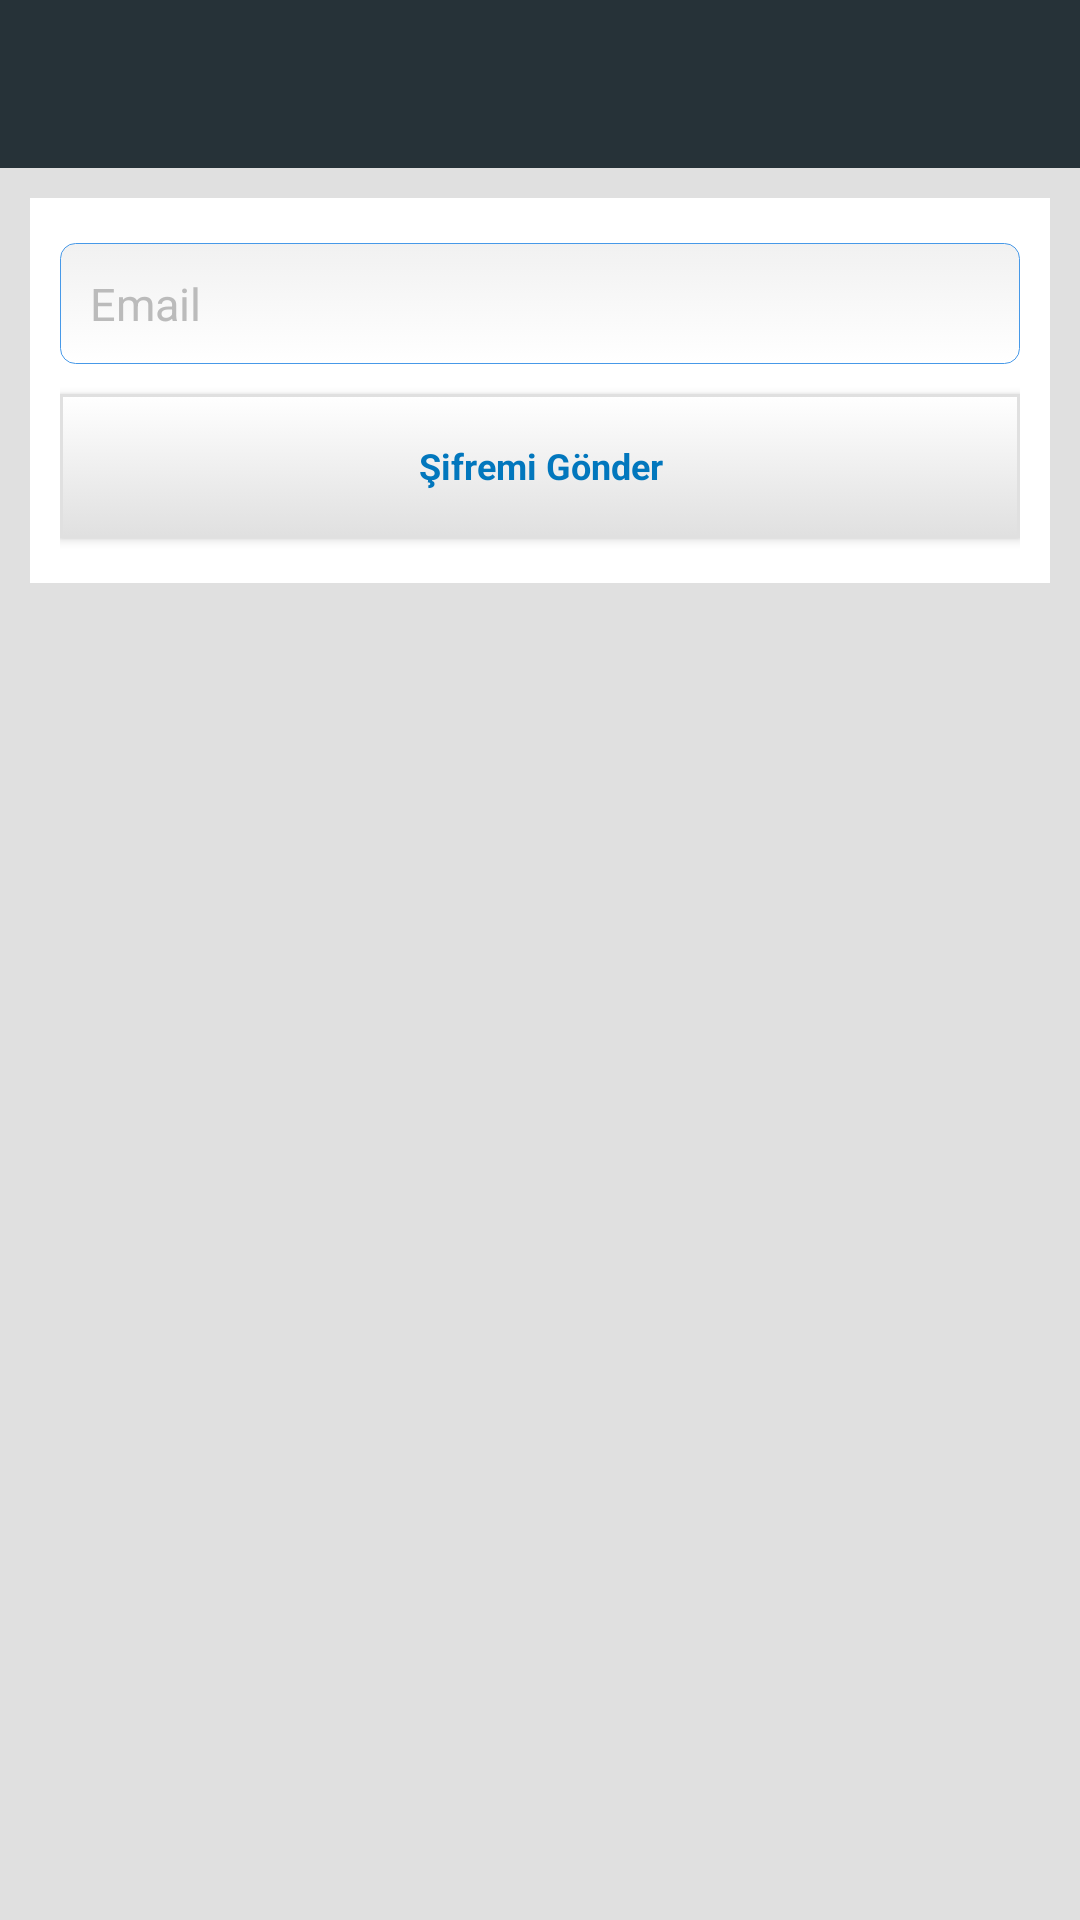

Android layout source for this screen:
<!-- AndroidManifest.xml: application theme AppTheme -->
<!-- res/layout/activity_uye__unuttum.xml -->
<RelativeLayout xmlns:android="http://schemas.android.com/apk/res/android"
    xmlns:tools="http://schemas.android.com/tools"
    android:layout_width="match_parent"
    android:layout_height="match_parent"
    tools:context="com.example.kitapuygulama.Uye_Unuttum"
    android:background="#E0E0E0">

    <include android:id="@+id/app_bar" layout="@layout/app_bar"/>

    <RelativeLayout
        android:layout_width="match_parent"
        android:layout_height="wrap_content"
        android:layout_margin="10dp"
        android:layout_below="@+id/app_bar"
        android:background="@android:color/white"
        android:padding="10dp">

        <EditText
            android:id="@+id/unuttumMail"
            android:hint="Email"
            android:inputType="textEmailAddress"
            android:maxLength="40"
            style="@style/EdittextStyle">
        </EditText>

        <Button
            android:id="@+id/unuttumButon"
            android:text="Şifremi Gönder"
            style="@style/ButonStyle"
            android:layout_below="@+id/unuttumMail"/>

    </RelativeLayout>

</RelativeLayout>
<!-- res/layout/app_bar.xml (included above) -->
<?xml version="1.0" encoding="utf-8"?>
<android.support.v7.widget.Toolbar
    xmlns:android="http://schemas.android.com/apk/res/android"
    xmlns:app="http://schemas.android.com/apk/res-auto"
    android:paddingTop="@dimen/app_bar_top_padding"
    android:layout_width="match_parent"
    android:layout_height="wrap_content"
    android:background="#263238"
    android:textColor="@android:color/white"
    app:theme="@style/MyCostumToolbarTheme"
    app:popupTheme="@style/ThemeOverlay.AppCompat.Dark"
    >


</android.support.v7.widget.Toolbar>
<!-- resources referenced by this layout -->
<resources>
  <dimen name="app_bar_top_padding">0dp</dimen>
  <style name="ButonStyle" parent="@android:style/Widget.Button">
          <item name="android:layout_width">match_parent</item>
          <item name="android:layout_height">wrap_content</item>
          <item name="android:background">@drawable/login_selector</item>
          <item name="android:textStyle">bold</item>
          <item name="android:textSize">12dp</item>
          <item name="android:textColor">#0277BD</item>
          <item name="android:layout_marginTop">5dp</item>
          <item name="android:layout_marginBottom">5dp</item>
      </style>
  <style name="MyCostumToolbarTheme" parent="ThemeOverlay.AppCompat.Light">
          <item name="android:textColorPrimary">@color/colorPrimaryText</item>
          <item name="android:textColorSecondary">@color/colorSecondaryText</item>
      </style>
  <style name="AppTheme" parent="AppTheme.Base">
  
      </style>
  <!-- drawable edittext_selector (drawable) -->
  <?xml version="1.0" encoding="utf-8"?>
  <selector xmlns:android="http://schemas.android.com/apk/res/android">
      <item
          android:state_pressed="true"
          android:state_enabled="true"
          android:drawable="@drawable/edittext_hover" />
      <item
          android:state_focused="true"
          android:state_enabled="true"
          android:drawable="@drawable/edittext_hover" />
      <item
          android:state_enabled="true"
          android:drawable="@drawable/edittext_bg" />
  </selector>
  <color name="colorPrimaryText">#FFFFFF</color>
  <color name="colorSecondaryText">#FFFFFF</color>
  <style name="AppTheme.Base" parent="Theme.AppCompat.NoActionBar">
          <item name="colorPrimary">@color/colorPrimary</item>
          <item name="colorPrimaryDark">@color/colorPrimaryDark</item>
          <item name="colorAccent">@color/accentColor</item>
      </style>
  <!-- drawable login_hover (drawable) -->
  <?xml version="1.0" encoding="UTF-8"?>
  <shape xmlns:android="http://schemas.android.com/apk/res/android"
      android:shape="rectangle">
      
      <gradient   android:angle="270"
          android:startColor="#E0E0E0"
          android:endColor="#BDBDBD"
          />
  
      
  
  </shape>
  <!-- drawable login_bg (drawable) -->
  <?xml version="1.0" encoding="UTF-8"?>
  <shape xmlns:android="http://schemas.android.com/apk/res/android"
      android:shape="rectangle">
      <stroke android:width="1dp"
          android:color="#E0E0E0"/>
      
      <gradient   android:angle="270"
          android:startColor="#FFFFFF"
          android:endColor="#E0E0E0"/>
       
  
      
  
  </shape>
  <!-- drawable edittext_hover (drawable) -->
  <?xml version="1.0" encoding="utf-8"?>
  <shape xmlns:android="http://schemas.android.com/apk/res/android"
      android:thickness="0dp"
      android:shape="rectangle"
      >
      <stroke android:width="2dp"
          android:color="#4799E8"/>
      <corners android:radius="5dp" />
      <gradient
          android:startColor="#F1F1F1"
          android:endColor="#FFFFFF"
          android:type="linear"
          android:angle="270"/>
  </shape>
  <!-- drawable edittext_bg (drawable) -->
  <?xml version="1.0" encoding="utf-8" ?>
  <shape xmlns:android="http://schemas.android.com/apk/res/android"
      android:thickness="0dp"
      android:shape="rectangle"
      >
      <stroke android:width="0.1dp"
          android:color="#4799E8"/>
      <corners android:radius="5dp" />
      <gradient
          android:startColor="#F1F1F1"
          android:endColor="#FFFFFF"
          android:type="linear"
          android:angle="270"/>
  </shape>
  <color name="colorPrimary">#263238</color>
  <color name="colorPrimaryDark">#512DA8</color>
  <color name="accentColor">#FF9800</color>
</resources>
